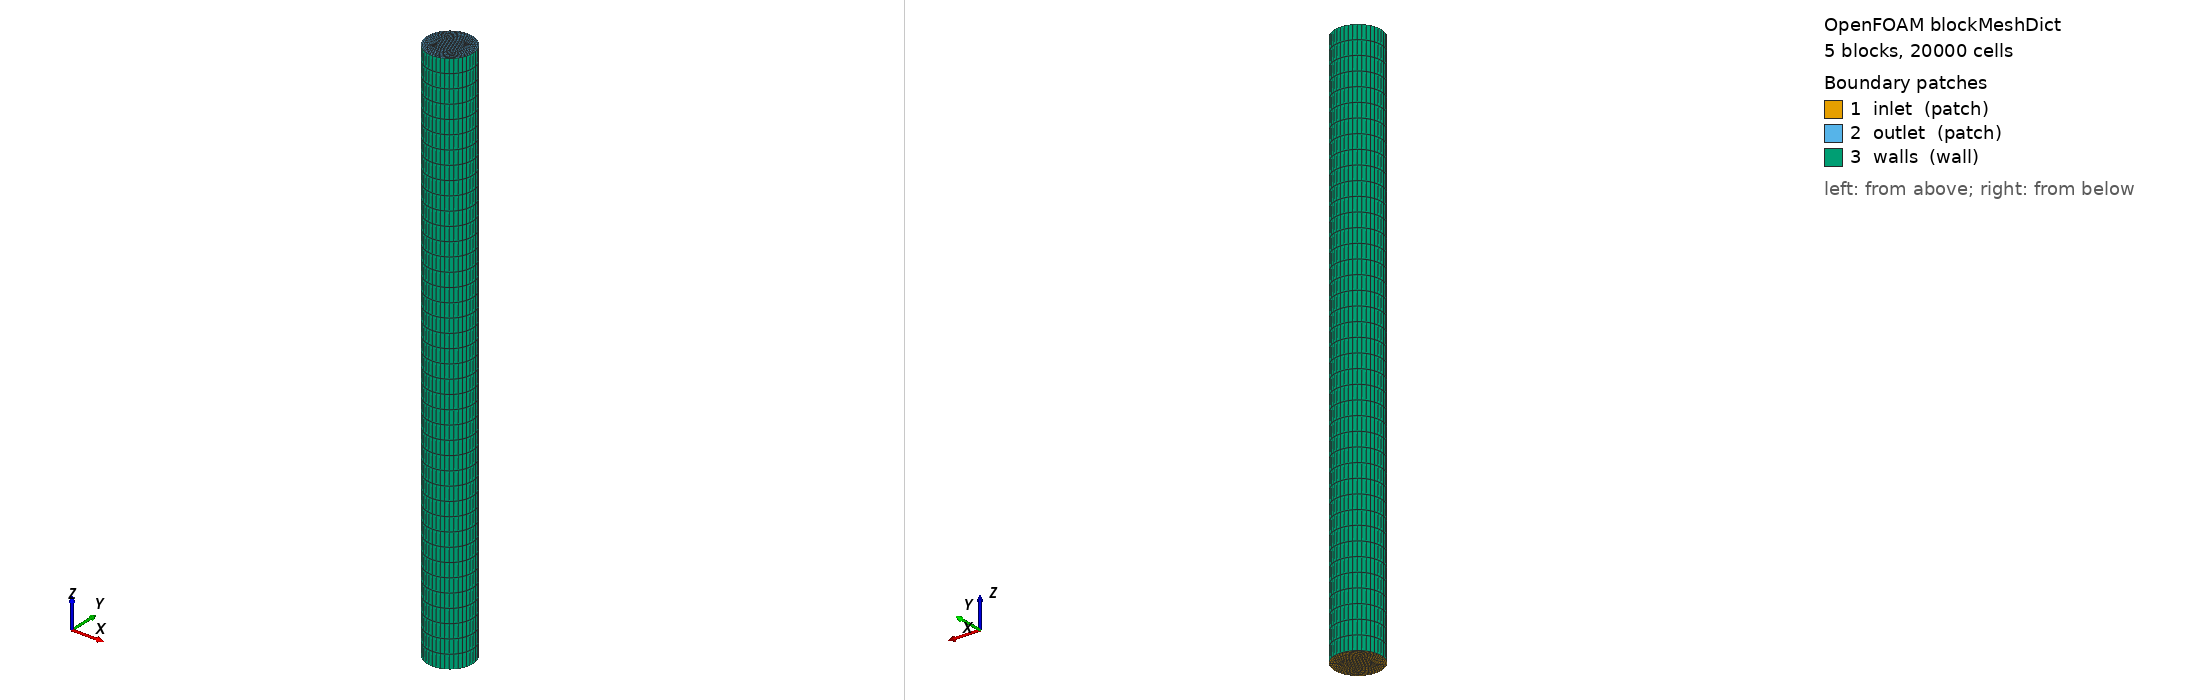

OpenFOAM case: the mesh blockMesh builds from blockMeshDict, 5 block(s), 20000 cells. Boundary patches (legend numbers): 1 inlet (patch), 2 outlet (patch), 3 walls (wall). Left view from above one corner, right view from below the opposite corner. Boundary conditions: 5 field file(s) under 0/; 3 of 3 drawn patches have an entry in a shipped field file.

=== system/blockMeshDict ===
/*--------------------------------*- C++ -*----------------------------------*\
| SHCT->OpenFOAM coupling — auto-generated case                              |
\*---------------------------------------------------------------------------*/
FoamFile
{
    version     2.0;
    format      ascii;
    class       dictionary;
    location    "system";
    object      blockMeshDict;
}
// * * * * * * * * * * * * * * * * * * * * * * * * * * * * * * * * * * * * * //

scale 1;

vertices
(
    (-0.0443779 -0.0443779 0)
    (0.0443779 -0.0443779 0)
    (0.0443779 0.0443779 0)
    (-0.0443779 0.0443779 0)
    (-0.0887558 -0.0887558 0)
    (0.0887558 -0.0887558 0)
    (0.0887558 0.0887558 0)
    (-0.0887558 0.0887558 0)
    (-0.0443779 -0.0443779 3.01247)
    (0.0443779 -0.0443779 3.01247)
    (0.0443779 0.0443779 3.01247)
    (-0.0443779 0.0443779 3.01247)
    (-0.0887558 -0.0887558 3.01247)
    (0.0887558 -0.0887558 3.01247)
    (0.0887558 0.0887558 3.01247)
    (-0.0887558 0.0887558 3.01247)
);

blocks
(
    hex (0 1 2 3 8 9 10 11) (10 10 40) simpleGrading (1 1 1)
    hex (4 5 1 0 12 13 9 8) (10 10 40) simpleGrading (1 1 1)
    hex (5 6 2 1 13 14 10 9) (10 10 40) simpleGrading (1 1 1)
    hex (6 7 3 2 14 15 11 10) (10 10 40) simpleGrading (1 1 1)
    hex (7 4 0 3 15 12 8 11) (10 10 40) simpleGrading (1 1 1)
);

edges
(
    arc 4 5 (0 -0.12552 0)
    arc 5 6 (0.12552 0 0)
    arc 6 7 (0 0.12552 0)
    arc 7 4 (-0.12552 0 0)
    arc 12 13 (0 -0.12552 3.01247)
    arc 13 14 (0.12552 0 3.01247)
    arc 14 15 (0 0.12552 3.01247)
    arc 15 12 (-0.12552 0 3.01247)
);

boundary
(
    inlet
    {
        type patch;
        faces
        (
            (0 1 2 3)
            (4 5 1 0)
            (5 6 2 1)
            (6 7 3 2)
            (7 4 0 3)
        );
    }
    outlet
    {
        type patch;
        faces
        (
            (8 9 10 11)
            (12 13 9 8)
            (13 14 10 9)
            (14 15 11 10)
            (15 12 8 11)
        );
    }
    walls
    {
        type wall;
        faces
        (
            (4 5 13 12)
            (5 6 14 13)
            (6 7 15 14)
            (7 4 12 15)
        );
    }
);

mergePatchPairs ();


=== 0/U ===
/*--------------------------------*- C++ -*----------------------------------*\
| SHCT->OpenFOAM coupling — auto-generated case                              |
\*---------------------------------------------------------------------------*/
FoamFile
{
    version     2.0;
    format      ascii;
    class       volVectorField;
    location    "0";
    object      U;
}
// * * * * * * * * * * * * * * * * * * * * * * * * * * * * * * * * * * * * * //

dimensions [0 1 -1 0 0 0 0];
internalField uniform (0 0 2.4439);

boundaryField
{
    inlet   { type fixedValue; value uniform (0 0 2.4439); }
    outlet  { type pressureInletOutletVelocity; value uniform (0 0 0); }
    walls   { type noSlip; }
}


=== 0/alpha.liquid ===
/*--------------------------------*- C++ -*----------------------------------*\
| SHCT->OpenFOAM coupling — auto-generated case                              |
\*---------------------------------------------------------------------------*/
FoamFile
{
    version     2.0;
    format      ascii;
    class       volScalarField;
    location    "0";
    object      alpha.liquid;
}
// * * * * * * * * * * * * * * * * * * * * * * * * * * * * * * * * * * * * * //

dimensions [0 0 0 0 0 0 0];
internalField uniform 0;

boundaryField
{
    inlet   { type fixedValue; value uniform 0.25997; }
    outlet  { type inletOutlet; inletValue uniform 0; value uniform 0; }
    walls   { type zeroGradient; }
}


=== 0/k ===
/*--------------------------------*- C++ -*----------------------------------*\
| SHCT->OpenFOAM coupling — auto-generated case                              |
\*---------------------------------------------------------------------------*/
FoamFile
{
    version     2.0;
    format      ascii;
    class       volScalarField;
    location    "0";
    object      k;
}
// * * * * * * * * * * * * * * * * * * * * * * * * * * * * * * * * * * * * * //

dimensions [0 2 -2 0 0 0 0];
internalField uniform 0.0116968;

boundaryField
{
    inlet   { type fixedValue; value uniform 0.0116968; }
    outlet  { type inletOutlet; inletValue uniform 0.0116968; value uniform 0.0116968; }
    walls   { type kqRWallFunction; value uniform 0.0116968; }
}


=== 0/nut ===
/*--------------------------------*- C++ -*----------------------------------*\
| SHCT->OpenFOAM coupling — auto-generated case                              |
\*---------------------------------------------------------------------------*/
FoamFile
{
    version     2.0;
    format      ascii;
    class       volScalarField;
    location    "0";
    object      nut;
}
// * * * * * * * * * * * * * * * * * * * * * * * * * * * * * * * * * * * * * //

dimensions [0 2 -1 0 0 0 0];
internalField uniform 0.00104096;

boundaryField
{
    inlet   { type calculated; value uniform 0; }
    outlet  { type calculated; value uniform 0; }
    walls   { type nutkWallFunction; value uniform 0; }
}


=== 0/omega ===
/*--------------------------------*- C++ -*----------------------------------*\
| SHCT->OpenFOAM coupling — auto-generated case                              |
\*---------------------------------------------------------------------------*/
FoamFile
{
    version     2.0;
    format      ascii;
    class       volScalarField;
    location    "0";
    object      omega;
}
// * * * * * * * * * * * * * * * * * * * * * * * * * * * * * * * * * * * * * //

dimensions [0 0 -1 0 0 0 0];
internalField uniform 11.2366;

boundaryField
{
    inlet   { type fixedValue; value uniform 11.2366; }
    outlet  { type inletOutlet; inletValue uniform 11.2366; value uniform 11.2366; }
    walls   { type omegaWallFunction; value uniform 11.2366; }
}
